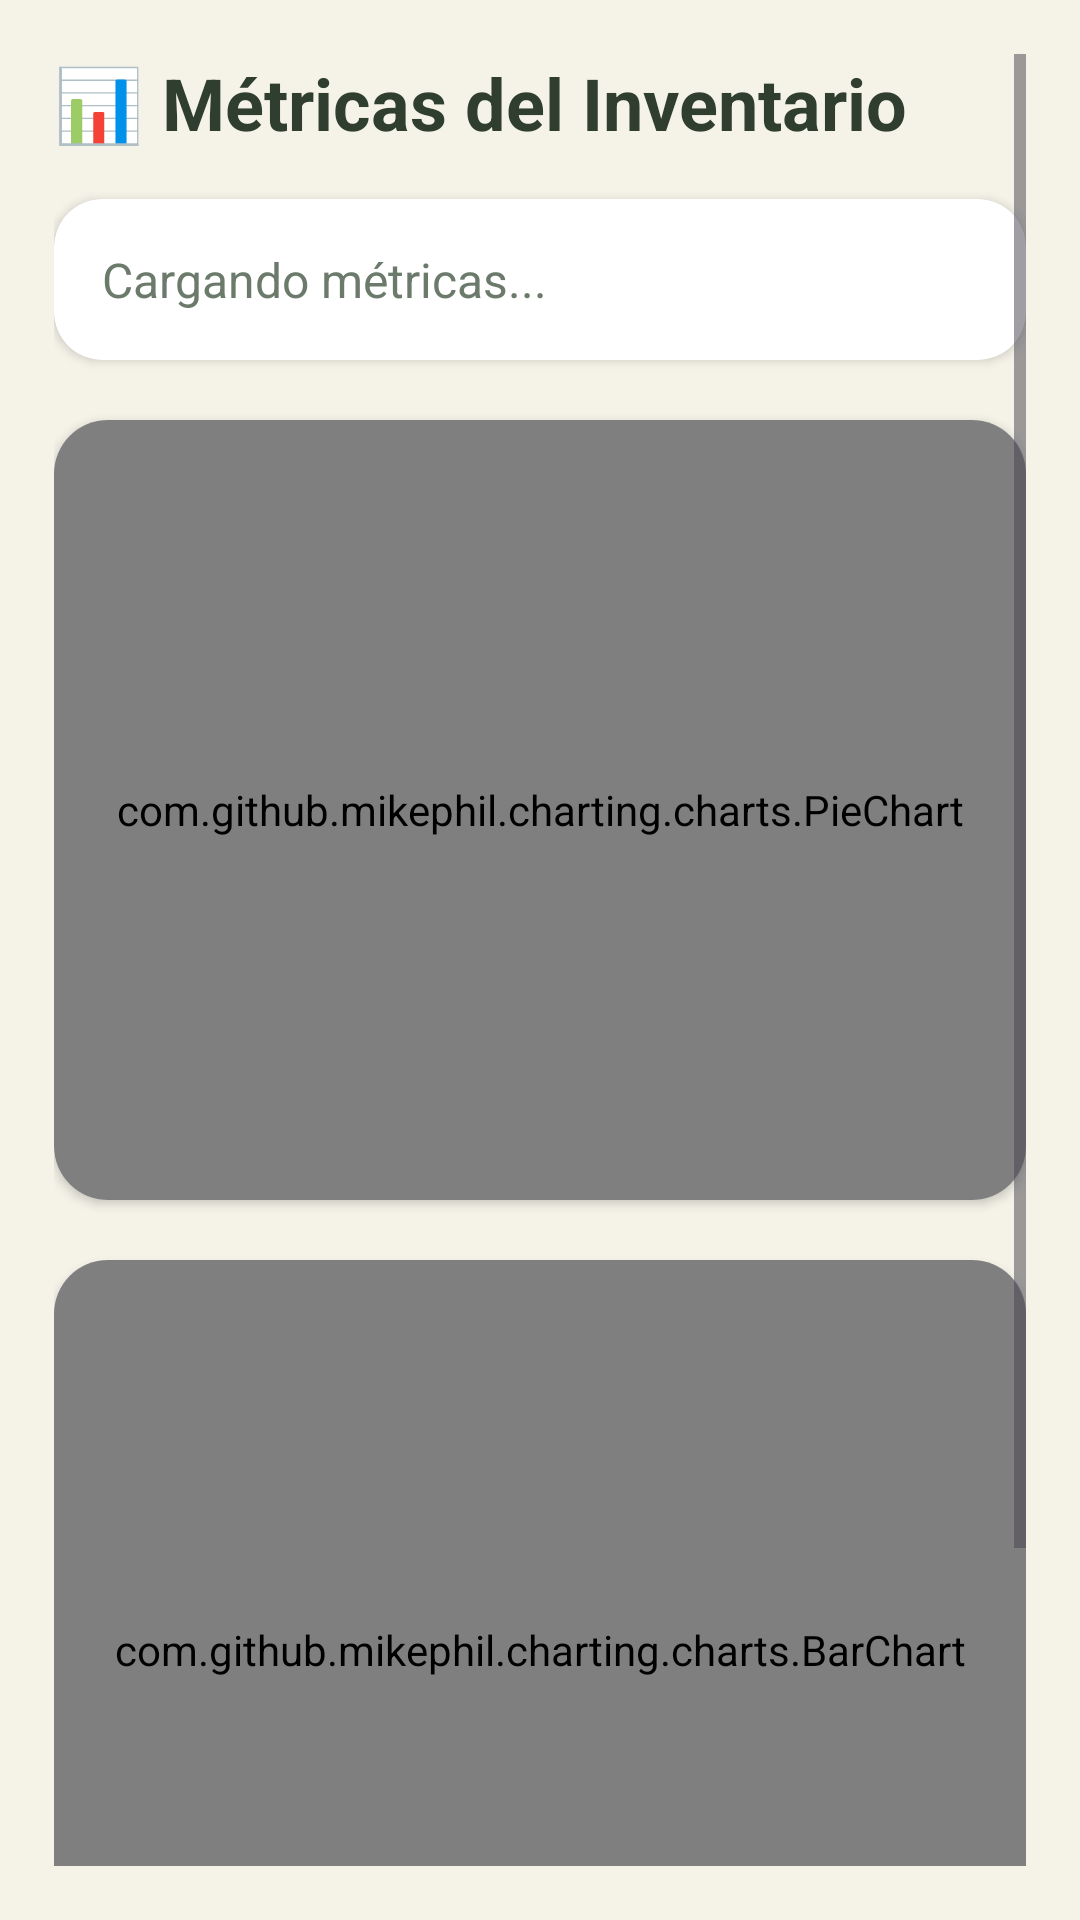

Write the Android layout XML for this screen, with the resource values it uses.
<!-- AndroidManifest.xml: application theme Theme.VidaEnEquilibrio -->
<!-- res/layout/fragment_metricas.xml -->
<?xml version="1.0" encoding="utf-8"?>
<ScrollView
    xmlns:android="http://schemas.android.com/apk/res/android"
    xmlns:app="http://schemas.android.com/apk/res-auto"
    android:layout_width="match_parent"
    android:layout_height="match_parent"
    android:background="@color/eco_bg"
    android:padding="18dp">

    <LinearLayout
        android:layout_width="match_parent"
        android:layout_height="wrap_content"
        android:orientation="vertical">

        
        <TextView
            android:id="@+id/tvTituloMetricas"
            android:text="📊 Métricas del Inventario"
            android:textSize="24sp"
            android:textStyle="bold"
            android:textColor="@color/eco_text_dark"
            android:layout_marginBottom="16dp"
            android:layout_width="wrap_content"
            android:layout_height="wrap_content"/>

        
        <androidx.cardview.widget.CardView
            android:layout_width="match_parent"
            android:layout_height="wrap_content"
            android:layout_marginBottom="20dp"
            android:backgroundTint="@color/eco_card"
            app:cardCornerRadius="16dp"
            app:cardElevation="2dp">

            <TextView
                android:id="@+id/tvResumen"
                android:text="Cargando métricas..."
                android:textSize="16sp"
                android:textColor="@color/eco_text_light"
                android:padding="16dp"
                android:layout_width="wrap_content"
                android:layout_height="wrap_content" />

        </androidx.cardview.widget.CardView>

        
        <androidx.cardview.widget.CardView
            android:layout_width="match_parent"
            android:layout_height="wrap_content"
            android:layout_marginBottom="20dp"
            android:backgroundTint="@color/eco_card"
            app:cardCornerRadius="18dp"
            app:cardElevation="2dp">

            <com.github.mikephil.charting.charts.PieChart
                android:id="@+id/pieChart"
                android:layout_width="match_parent"
                android:layout_height="260dp"
                android:padding="10dp" />

        </androidx.cardview.widget.CardView>

        
        <androidx.cardview.widget.CardView
            android:layout_width="match_parent"
            android:layout_height="wrap_content"
            android:layout_marginBottom="25dp"
            android:backgroundTint="@color/eco_card"
            app:cardCornerRadius="18dp"
            app:cardElevation="2dp">

            <com.github.mikephil.charting.charts.BarChart
                android:id="@+id/barChart"
                android:layout_width="match_parent"
                android:layout_height="260dp"
                android:padding="10dp" />

        </androidx.cardview.widget.CardView>

        
        <TextView
            android:text="🏆 Logros del Usuario"
            android:textSize="20sp"
            android:textStyle="bold"
            android:textColor="@color/eco_text_dark"
            android:layout_marginBottom="12dp"
            android:layout_width="wrap_content"
            android:layout_height="wrap_content"/>

        <androidx.cardview.widget.CardView
            android:layout_width="match_parent"
            android:layout_height="wrap_content"
            android:backgroundTint="@color/eco_card"
            app:cardCornerRadius="16dp"
            app:cardElevation="2dp">

            <LinearLayout
                android:id="@+id/layoutLogros"
                android:orientation="vertical"
                android:padding="16dp"
                android:layout_width="match_parent"
                android:layout_height="wrap_content" />

        </androidx.cardview.widget.CardView>

    </LinearLayout>

</ScrollView>
<!-- resources referenced by this layout -->
<resources>
  <color name="eco_bg">#F5F3E8</color>
  <color name="eco_card">#FFFFFF</color>
  <color name="eco_text_dark">#2F3E2F</color>
  <color name="eco_text_light">#6B7A6B</color>
  <style name="Theme.VidaEnEquilibrio" parent="Base.Theme.VidaEnEquilibrio" />
  <style name="Base.Theme.VidaEnEquilibrio" parent="Theme.Material3.DayNight.NoActionBar">
          
          
      </style>
</resources>
